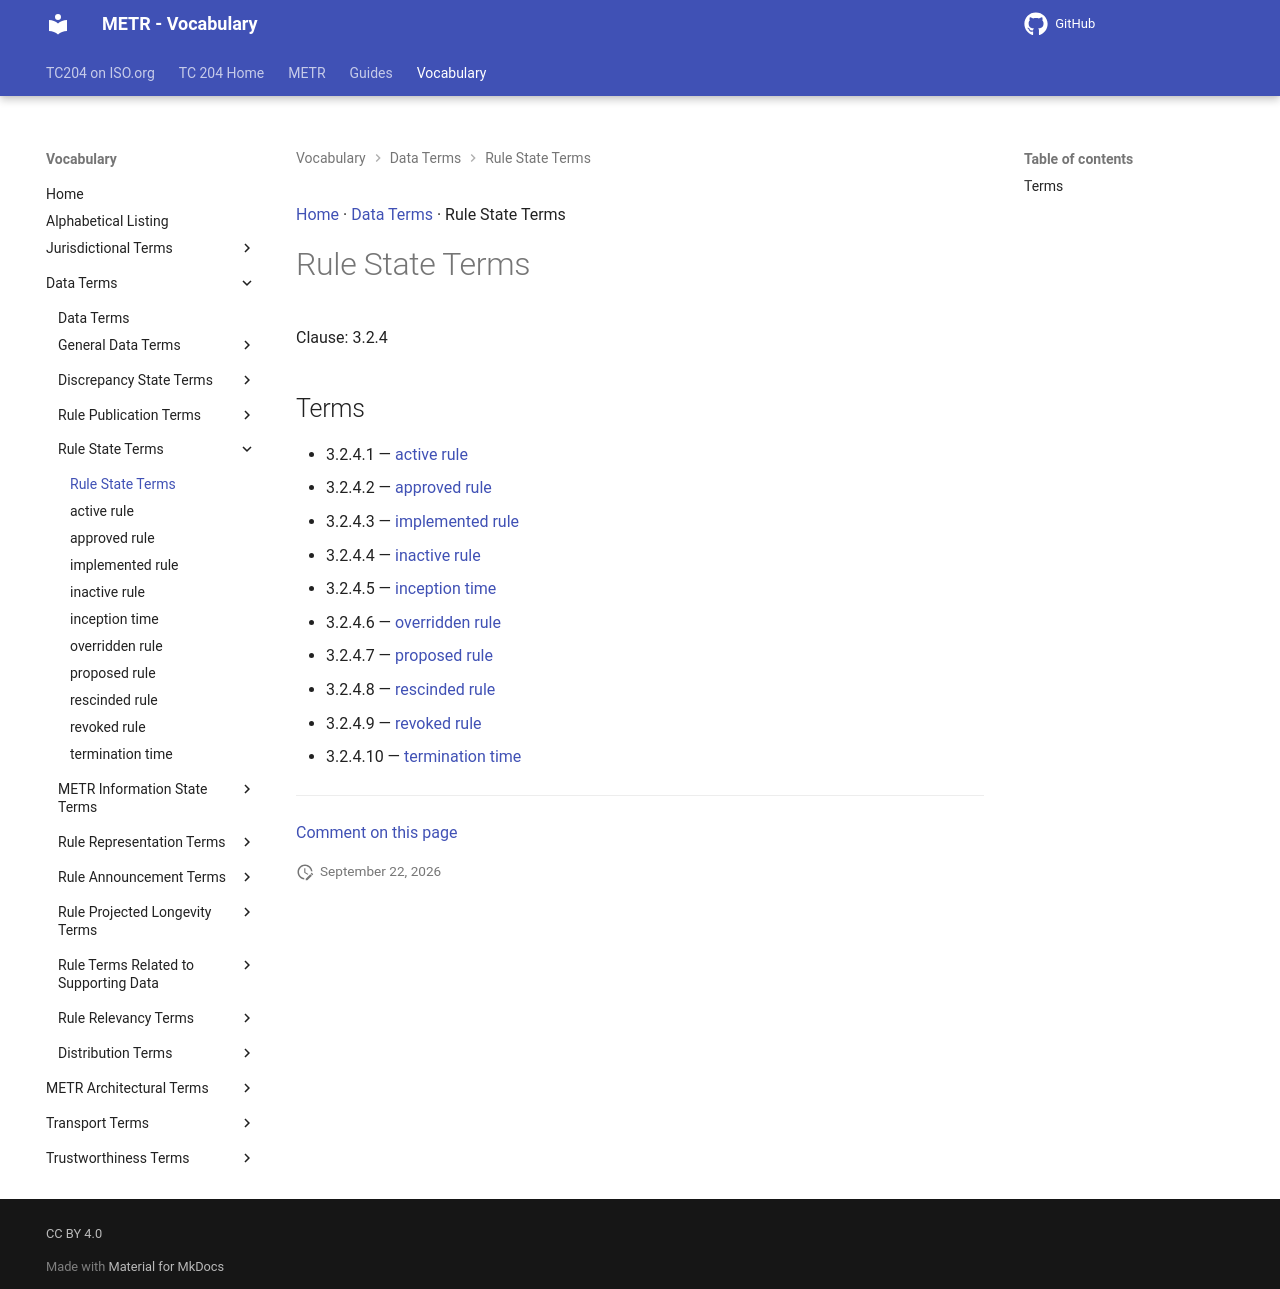

repository: ISO-TC204/iso24315-vocab · page: v1.1.0-alpha.1/terms/patterns/Rule State Terms/index.html · generator: mkdocs

[Home](../../index.md) · [Data Terms](../groups/Data Terms.md) · Rule State Terms

# Rule State Terms

Clause: 3.2.4

## Terms

- 3.2.4.1 — [active rule](../active rule.md)
- 3.2.4.2 — [approved rule](../approved rule.md)
- 3.2.4.3 — [implemented rule](../implemented rule.md)
- 3.2.4.4 — [inactive rule](../inactive rule.md)
- 3.2.4.5 — [inception time](../inception time.md)
- 3.2.4.6 — [overridden rule](../overridden rule.md)
- 3.2.4.7 — [proposed rule](../proposed rule.md)
- 3.2.4.8 — [rescinded rule](../rescinded rule.md)
- 3.2.4.9 — [revoked rule](../revoked rule.md)
- 3.2.4.10 — [termination time](../termination time.md)

---

[Comment on this page](https://github.com/ISO-TC204/iso24315-vocab/issues/new?template=page-feedback.yml&title=%5BPage+feedback%5D+Rule+State+Terms&page-title=Rule+State+Terms&page-path=terms%2Fpatterns%2FRule+State+Terms.md)
